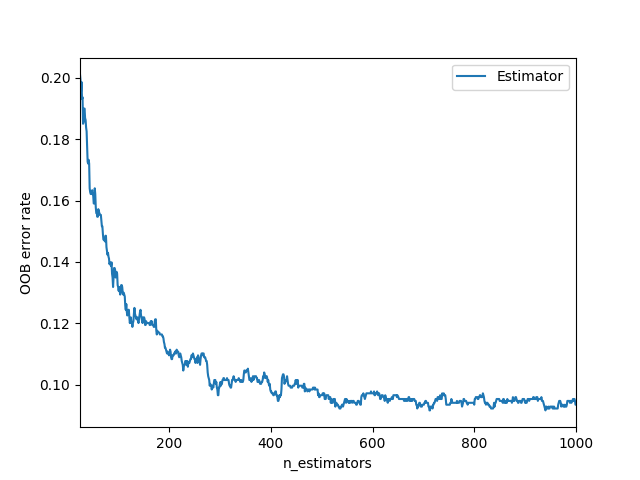

Data behind this chart, as committed beside it:
0, 1
25, 0.2011
26, 0.1993
27, 0.1955
28, 0.1986
29, 0.1931
30, 0.1937
31, 0.185
32, 0.1856
33, 0.19
34, 0.19
35, 0.1869
36, 0.1863
37, 0.1838
38, 0.1825
39, 0.1776
40, 0.1726
41, 0.172
42, 0.1733
43, 0.172
44, 0.164
45, 0.1627
46, 0.1621
47, 0.1621
48, 0.1627
49, 0.1634
50, 0.1621
51, 0.1615
52, 0.159
53, 0.159
54, 0.164
55, 0.1621
56, 0.1578
57, 0.1559
58, 0.1559
59, 0.1547
60, 0.1547
61, 0.1572
62, 0.1566
63, 0.1559
64, 0.1553
65, 0.1553
66, 0.1553
67, 0.1535
68, 0.1516
69, 0.1516
70, 0.1491
71, 0.1473
72, 0.1473
73, 0.1473
74, 0.1467
75, 0.1485
76, 0.1485
77, 0.1448
78, 0.1436
79, 0.1423
80, 0.1429
81, 0.1417
82, 0.1411
83, 0.1392
84, 0.1399
... 916 more rows
